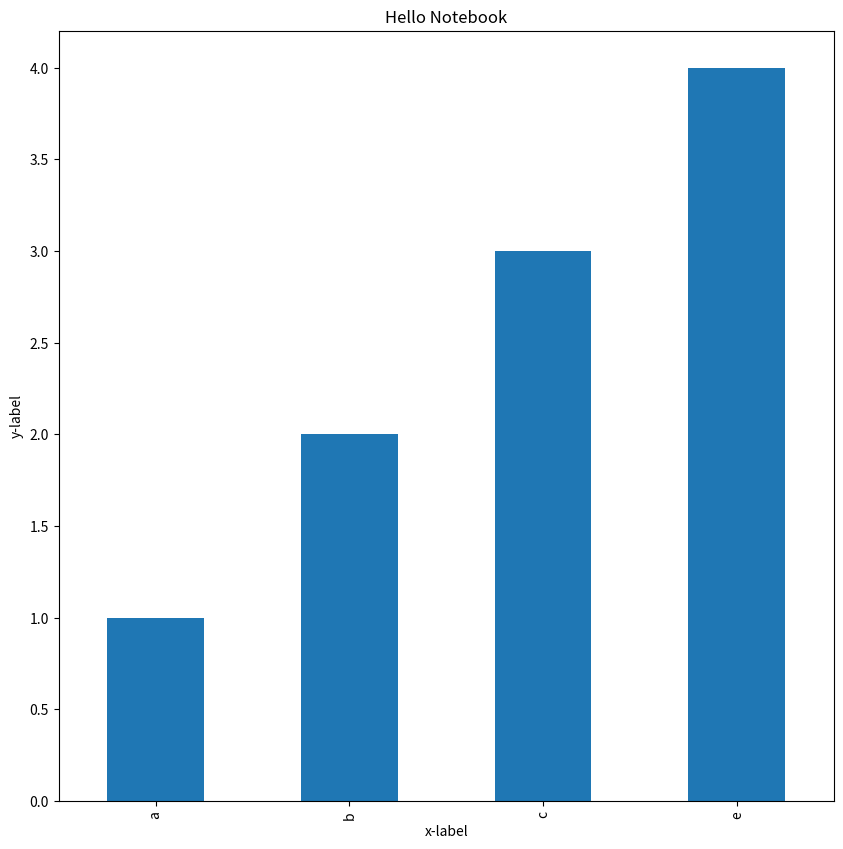

Recreate this plot in Python.
from matplotlib import pyplot as plt
import pandas as pd

s = pd.Series([1,2,3,4], index=['a','b','c', 'e'])

s.plot.bar(figsize=(10,10))
plt.xlabel('x-label')
plt.ylabel('y-label')
plt.title("Hello Notebook")
